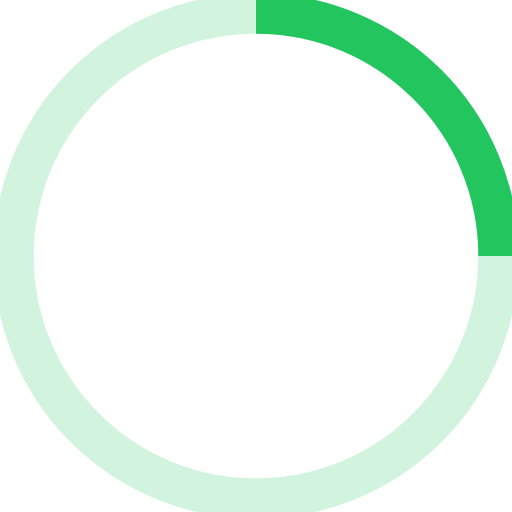
t = 0.00 s
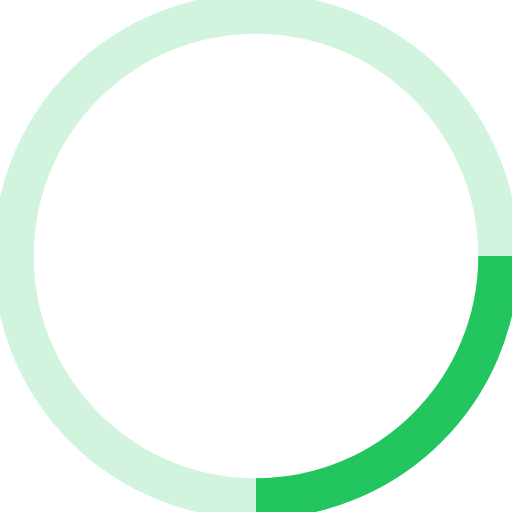
t = 0.30 s
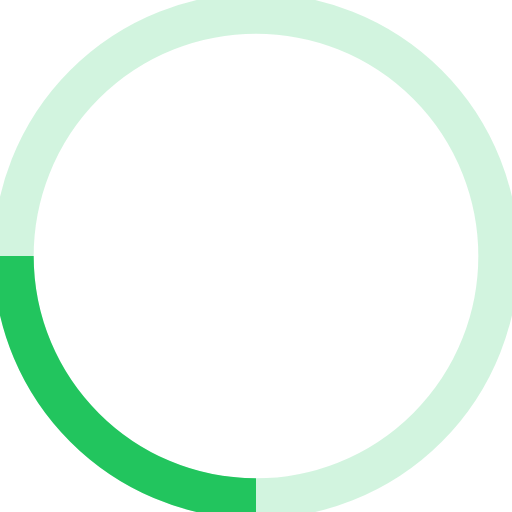
t = 0.60 s
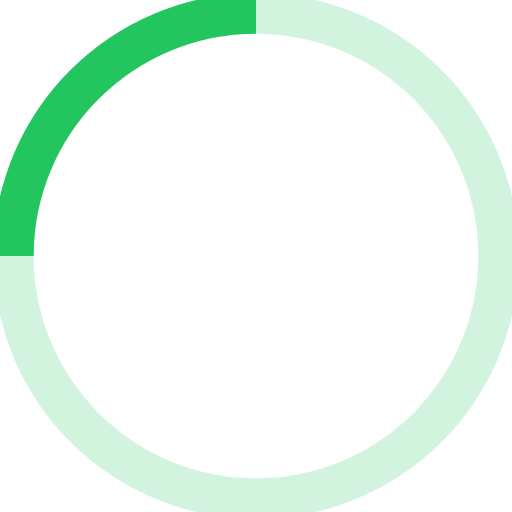
t = 0.90 s

The animated SVG that drew these frames (rendered in a browser with its animation timeline set to each time). Animation: 1 SMIL element (animateTransform=1); one cycle of 1.20 s, repeats indefinitely.

<svg xmlns="http://www.w3.org/2000/svg" viewBox="0 0 38 38" fill="none">
  <g transform="translate(1 1)" stroke="#22c55e" stroke-width="3">
    <circle stroke-opacity=".2" cx="18" cy="18" r="18"/>
    <path d="M36 18c0-9.94-8.06-18-18-18">
      <animateTransform
        attributeName="transform"
        type="rotate"
        from="0 18 18"
        to="360 18 18"
        dur="1.2s"
        repeatCount="indefinite" />
    </path>
  </g>
</svg>
